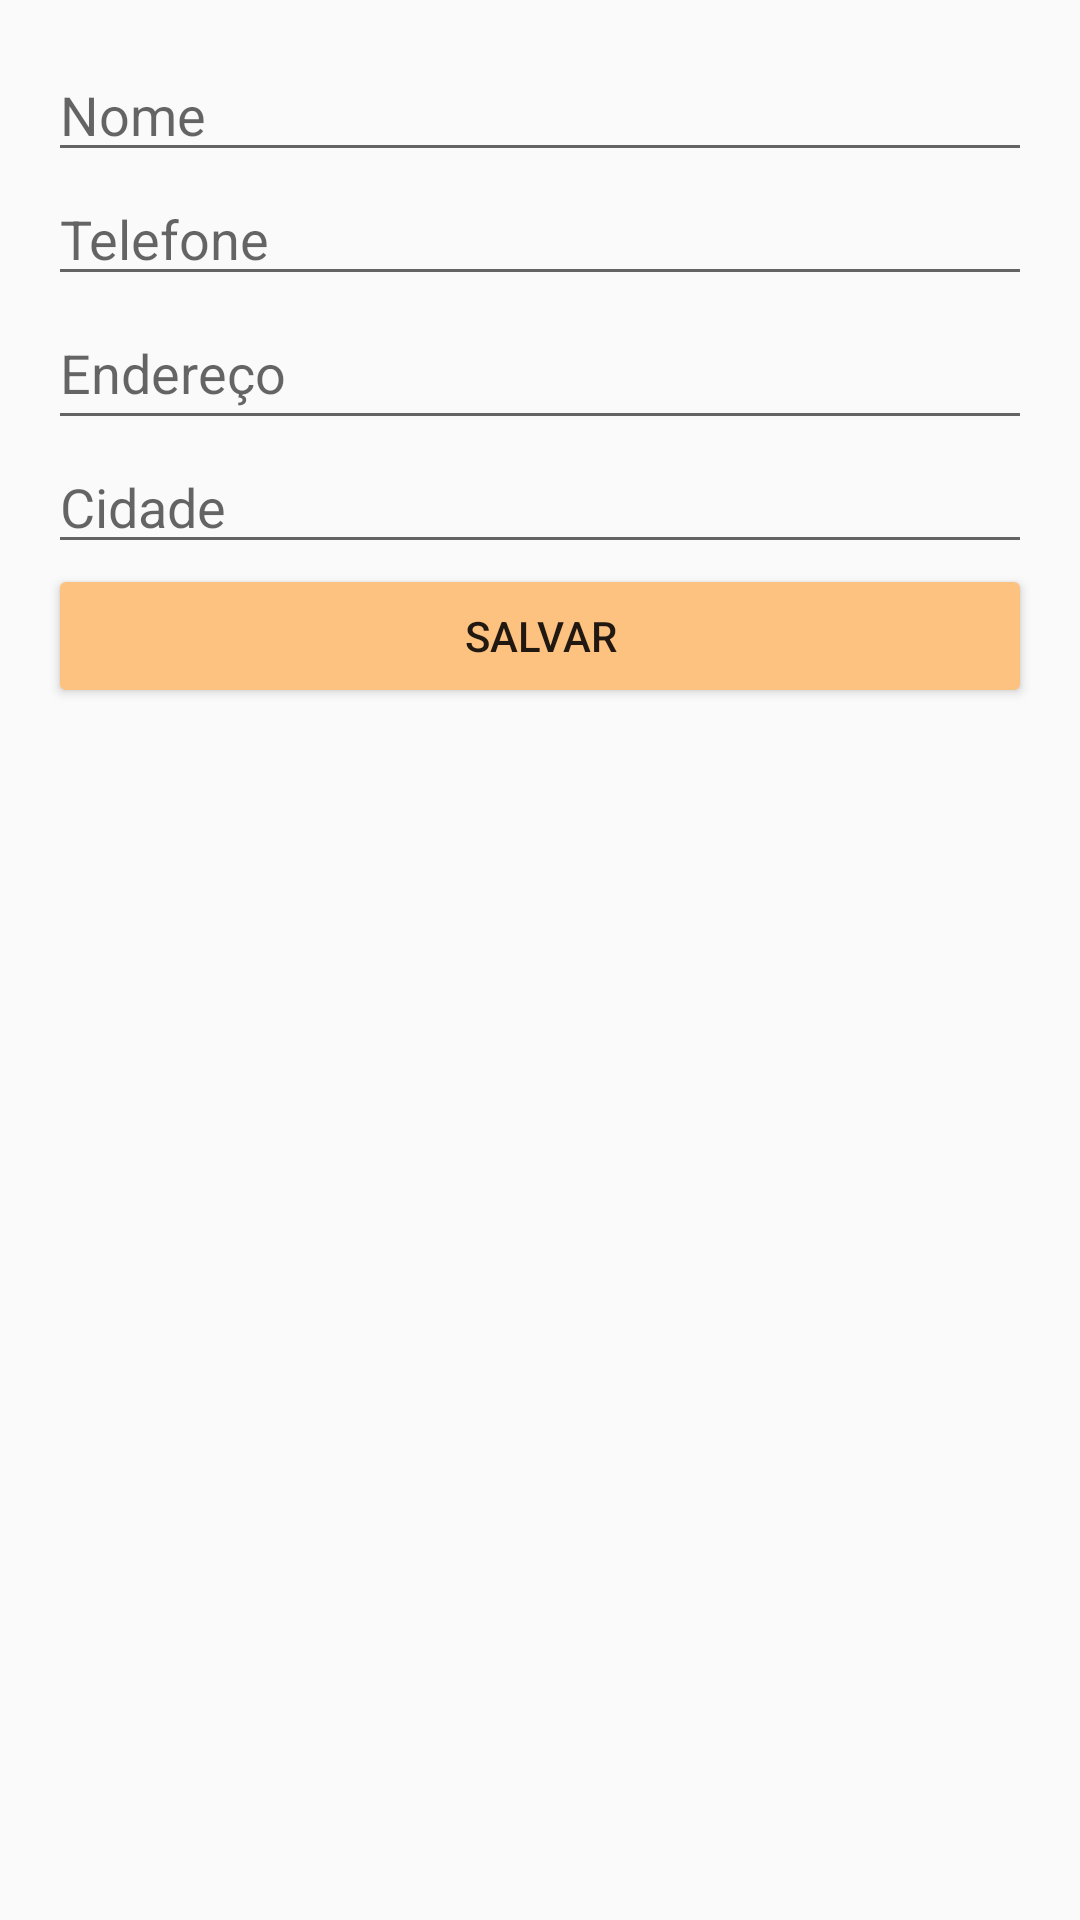

Reconstruct the res/layout file that produces this screen, plus the resources it refers to.
<!-- AndroidManifest.xml: application theme Theme.AppCompat.Light -->
<!-- res/layout/activity_edit_contato.xml -->
<?xml version="1.0" encoding="utf-8"?>

<LinearLayout xmlns:android="http://schemas.android.com/apk/res/android"
    android:layout_width="match_parent"
    android:layout_height="match_parent"
    android:orientation="vertical"
    android:padding="16dp">

    <EditText
        android:id="@+id/inputNome"
        android:layout_width="match_parent"
        android:layout_height="wrap_content"
        android:hint="Nome" />

    <EditText
        android:id="@+id/inputFone"
        android:layout_width="match_parent"
        android:layout_height="wrap_content"
        android:hint="Telefone"
        android:inputType="phone" />

    <EditText
        android:id="@+id/inputEndereco"
        android:layout_width="match_parent"
        android:layout_height="wrap_content"
        android:hint="Endereço"
        android:minHeight="48dp" />

    <EditText
        android:id="@+id/inputCidade"
        android:layout_width="match_parent"
        android:layout_height="wrap_content"
        android:hint="Cidade" />

    <Button
        android:id="@+id/buttonAdd"
        android:layout_width="match_parent"
        android:layout_height="wrap_content"
        android:backgroundTint="#fdc180"
        android:text="Salvar" />


</LinearLayout>
<!-- resources referenced by this layout -->
<resources>

</resources>
